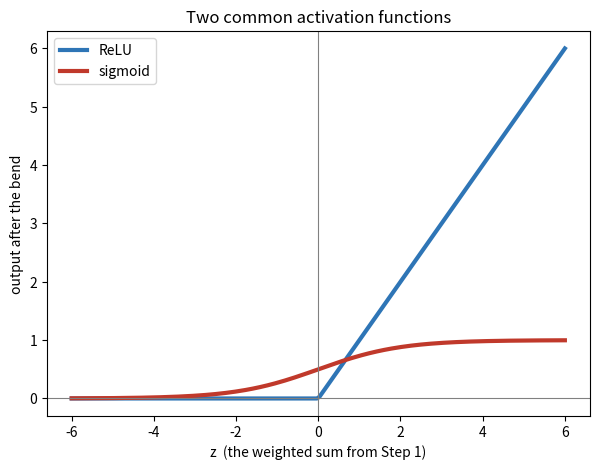
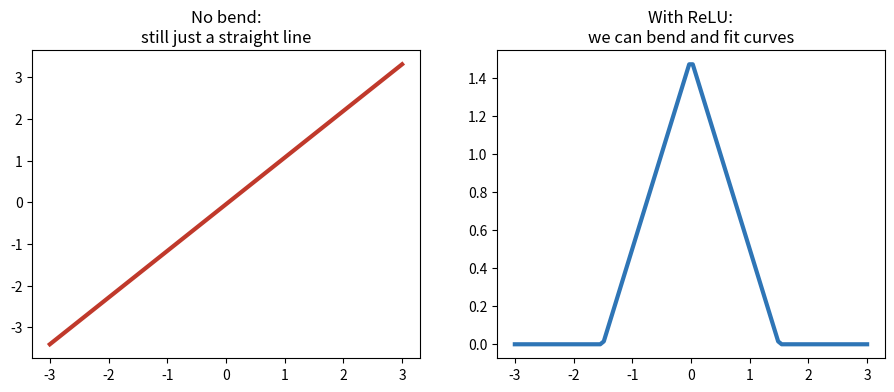

Reproduce these figures in Python, in order.
# This notebook uses only numpy and matplotlib, which Colab already ships.
# So there is nothing to install here.
print("Setup complete - nothing to install.")

import numpy as np                 # fast maths on lists of numbers
import matplotlib.pyplot as plt     # drawing charts

# Set a seed so everyone gets the same random numbers and the same pictures.
np.random.seed(0)

# Three inputs for one example (think: three measurements about something).
inputs = np.array([0.5, -1.0, 2.0])

# One weight per input (three dials), plus a single bias number.
weights = np.array([0.4, 0.2, -0.1])
bias = 0.05

# Multiply each input by its weight, add them up, then add the bias.
weighted_sum = np.dot(weights, inputs) + bias

print("inputs      :", inputs)
print("weights     :", weights)
print("bias        :", bias)
print("weighted sum:", round(weighted_sum, 4))

# ReLU: keep the number if it is positive, otherwise 0.
def relu(z):
    return np.maximum(0, z)


# Sigmoid: squash any number into the range between 0 and 1.
def sigmoid(z):
    return 1 / (1 + np.exp(-z))


# A range of input values to draw the curves.
z_values = np.linspace(-6, 6, 200)

plt.figure(figsize=(7, 5))
plt.plot(z_values, relu(z_values), color="#2E75B6", linewidth=3, label="ReLU")
plt.plot(z_values, sigmoid(z_values), color="#C0392B", linewidth=3, label="sigmoid")
plt.axhline(0, color="grey", linewidth=0.8)
plt.axvline(0, color="grey", linewidth=0.8)
plt.xlabel("z  (the weighted sum from Step 1)")
plt.ylabel("output after the bend")
plt.title("Two common activation functions")
plt.legend()
plt.show()

# Pass the weighted sum through ReLU to get the neuron's output.
neuron_output = relu(weighted_sum)

print("weighted sum:", round(weighted_sum, 4))
print("after ReLU  :", round(neuron_output, 4))
print()
print("That is one neuron: multiply, add, then bend.")

# Make some input values.
x_line = np.linspace(-3, 3, 100)

# Two straight steps with NO bend in between: a line of a line is still a line.
first_step = 1.6 * x_line + 0.5
stacked_straight = 0.7 * first_step - 0.4

# The same idea but with ReLU bends: now we can make a curve with kinks.
bent = relu(x_line + 1.5) - 2 * relu(x_line) + relu(x_line - 1.5)

fig, axes = plt.subplots(1, 2, figsize=(11, 4))
axes[0].plot(x_line, stacked_straight, color="#C0392B", linewidth=3)
axes[0].set_title("No bend:\nstill just a straight line")
axes[1].plot(x_line, bent, color="#2E75B6", linewidth=3)
axes[1].set_title("With ReLU:\nwe can bend and fit curves")
plt.show()

print("Lesson: the bend is what makes depth worth having.")

# One example with 3 input features.
one_example = np.array([0.5, -1.0, 2.0])

# Hidden layer: 4 neurons, each with its own weights for the 3 inputs.
# So the weight table has shape (4, 3): one row of weights per neuron.
hidden_weights = np.random.normal(0, 0.5, size=(4, 3))
hidden_bias = np.zeros(4)

# The weighted sums for all 4 hidden neurons at once ( @ means table times list).
hidden_sum = hidden_weights @ one_example + hidden_bias

# Bend each hidden neuron with ReLU.
hidden_output = relu(hidden_sum)

print("hidden weighted sums:", hidden_sum.round(3))
print("hidden after ReLU   :", hidden_output.round(3))

# Output layer: 1 neuron looking at the 4 hidden outputs.
# So its weight table has shape (1, 4).
output_weights = np.random.normal(0, 0.5, size=(1, 4))
output_bias = np.zeros(1)

prediction = output_weights @ hidden_output + output_bias

print("final prediction:", prediction.round(4))
print()
print("That is a full forward pass: input -> hidden (ReLU) -> output.")

# Fixed numbers for this tiny example.
x = 2.0    # the input
w = 0.5    # the one dial we want a gradient for
y = 3.0    # the true target

# Forward pass: compute the value step by step.
z = w * x
h = z ** 2
L = (h - y) ** 2

print("forward pass:")
print("  z =", z)
print("  h =", h)
print("  L =", round(L, 4))

# Backward pass: the little slope of each step.
dL_dh = 2 * (h - y)   # slope of (h - y)^2 with respect to h
dh_dz = 2 * z         # slope of z^2 with respect to z
dz_dw = x             # slope of w*x with respect to w

# Chain rule: multiply the little slopes along the path.
dL_dw = dL_dh * dh_dz * dz_dw

print()
print("backward pass (chain rule):")
print("  dL/dh =", dL_dh)
print("  dh/dz =", dh_dz)
print("  dz/dw =", dz_dw)
print("  dL/dw = dL/dh * dh/dz * dz/dw =", round(dL_dw, 4))

# A helper that runs the whole forward pass for a given weight.
def loss_for_weight(weight_value):
    z = weight_value * x
    h = z ** 2
    return (h - y) ** 2


# Nudge w by a tiny step and measure how the loss changes.
tiny_step = 1e-6
loss_now = loss_for_weight(w)
loss_nudged = loss_for_weight(w + tiny_step)
numerical_gradient = (loss_nudged - loss_now) / tiny_step

print("chain-rule gradient:", round(dL_dw, 4))
print("nudge gradient     :", round(numerical_gradient, 4))
print()
print("They match - backprop really is just the chain rule.")
